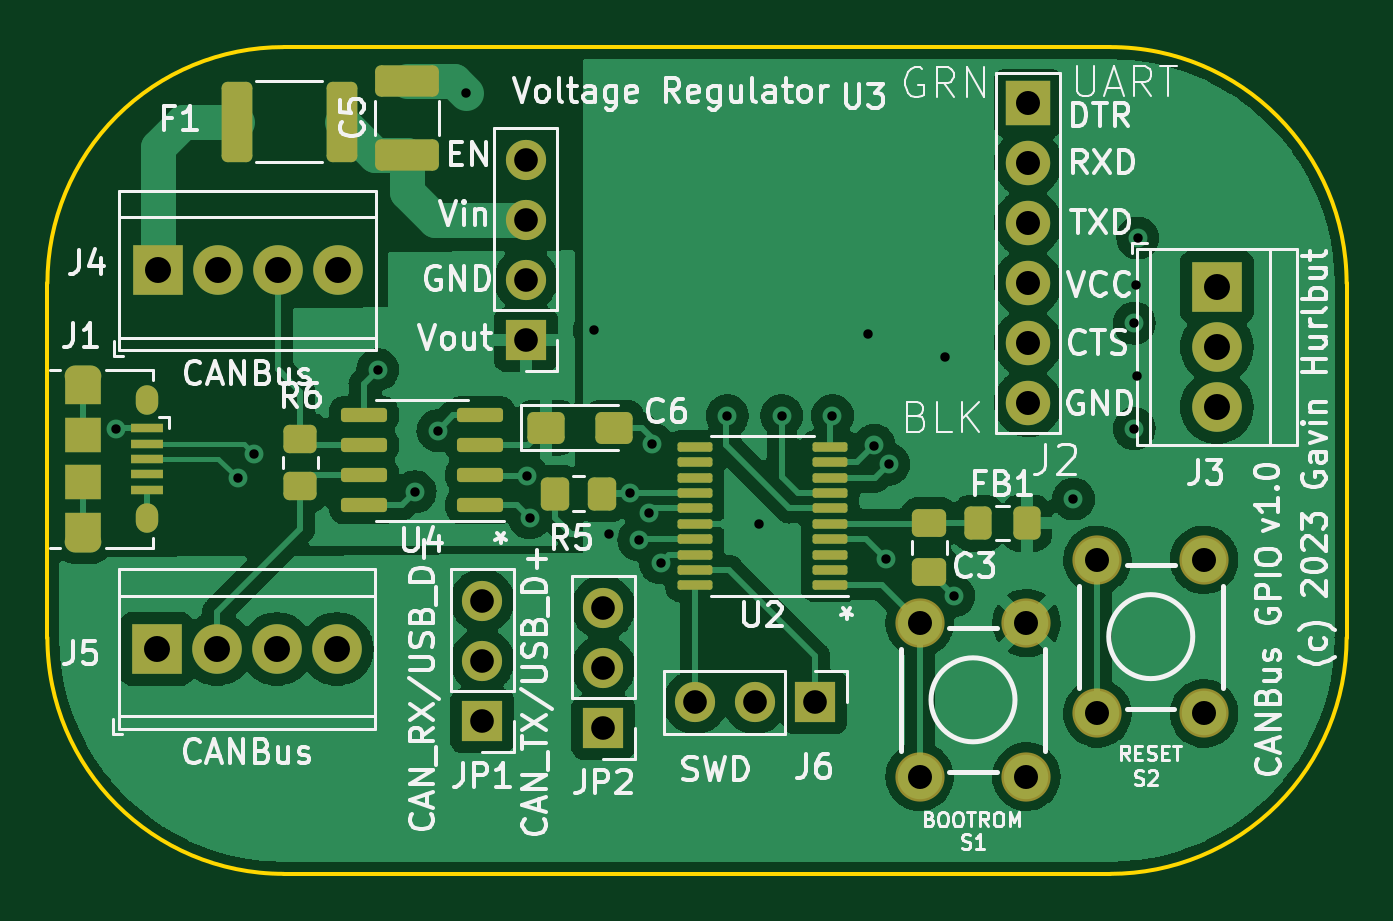
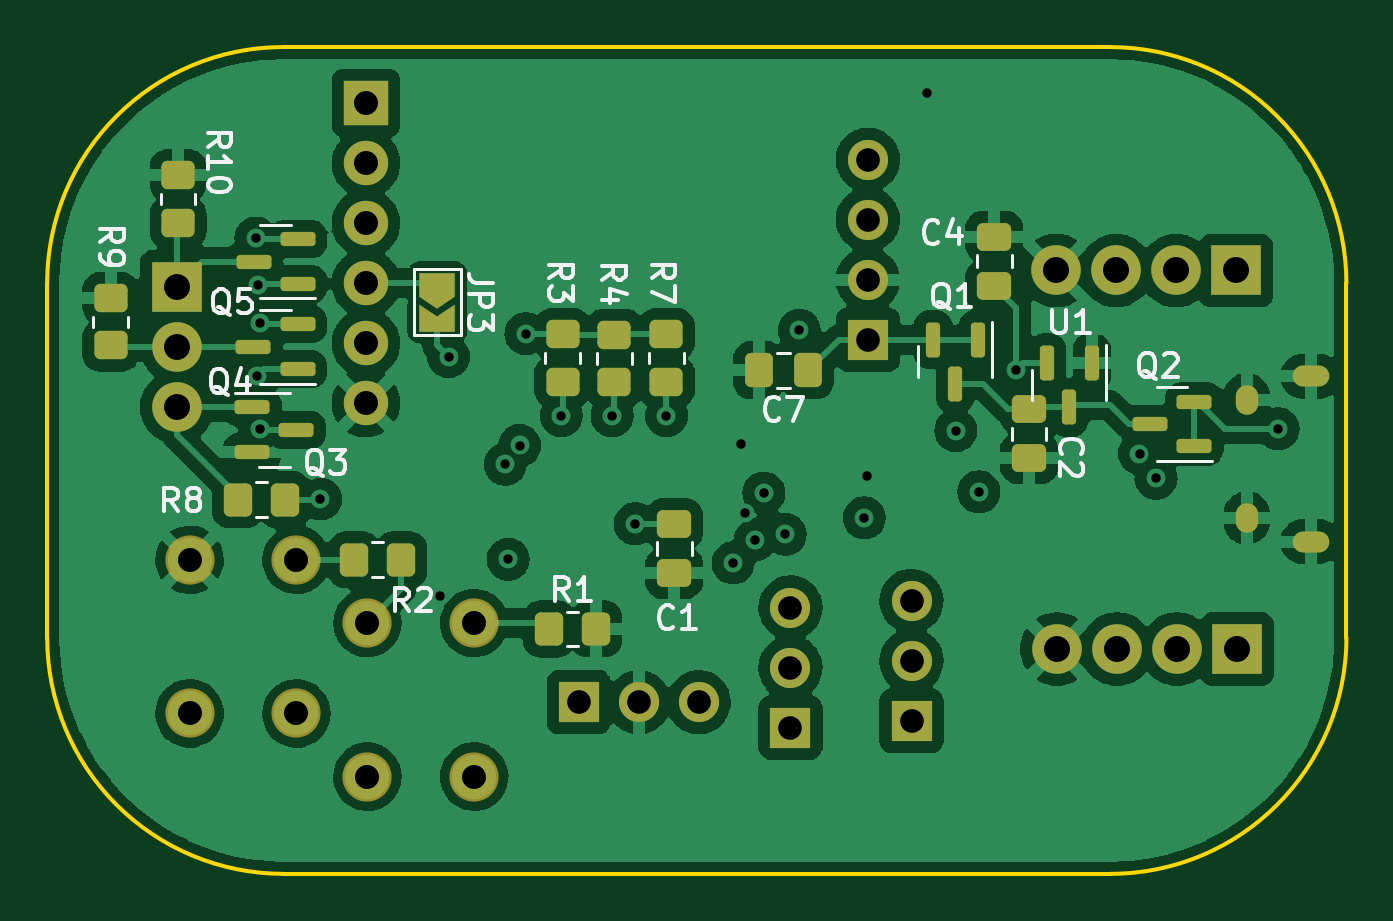
Circuit board: 13 layer files. Board 55.0 x 35.0 mm.
- bottom_copper: canbus-gpios-B_Cu.gbr (182386 bytes)
- bottom_mask: canbus-gpios-B_Mask.gbr (5482 bytes)
- paste: canbus-gpios-B_Paste.gbr (3716 bytes)
- bottom_silk: canbus-gpios-B_Silkscreen.gbr (16473 bytes)
- outline: canbus-gpios-Edge_Cuts.gbr (1062 bytes)
- top_copper: canbus-gpios-F_Cu.gbr (131730 bytes)
- top_mask: canbus-gpios-F_Mask.gbr (5068 bytes)
- paste: canbus-gpios-F_Paste.gbr (3933 bytes)
- top_silk: canbus-gpios-F_Silkscreen.gbr (54511 bytes)
- inner_copper: canbus-gpios-In1_Cu.gbr (6195 bytes)
- inner_copper: canbus-gpios-In2_Cu.gbr (7798 bytes)
- drill: canbus-gpios-NPTH.drl (335 bytes)
- drill: canbus-gpios-PTH.drl (1999 bytes)

=== bottom_copper: canbus-gpios-B_Cu.gbr (182386 bytes, source omitted) ===
=== bottom_mask: canbus-gpios-B_Mask.gbr (5482 bytes, source omitted) ===
=== paste: canbus-gpios-B_Paste.gbr (3716 bytes, source withheld) ===
=== bottom_silk: canbus-gpios-B_Silkscreen.gbr (16473 bytes, source omitted) ===
=== outline: canbus-gpios-Edge_Cuts.gbr ===
%TF.GenerationSoftware,KiCad,Pcbnew,6.0.11-2627ca5db0~126~ubuntu22.04.1*%
%TF.CreationDate,2023-02-28T15:21:51-05:00*%
%TF.ProjectId,canbus-gpios,63616e62-7573-42d6-9770-696f732e6b69,1.0*%
%TF.SameCoordinates,Original*%
%TF.FileFunction,Profile,NP*%
%FSLAX46Y46*%
G04 Gerber Fmt 4.6, Leading zero omitted, Abs format (unit mm)*
G04 Created by KiCad (PCBNEW 6.0.11-2627ca5db0~126~ubuntu22.04.1) date 2023-02-28 15:21:51*
%MOMM*%
%LPD*%
G01*
G04 APERTURE LIST*
%TA.AperFunction,Profile*%
%ADD10C,0.150000*%
%TD*%
G04 APERTURE END LIST*
D10*
%TO.C,BOARD*%
X64991268Y-68617468D02*
X99991268Y-68617468D01*
X109991268Y-78617468D02*
X109991268Y-93617468D01*
X54991268Y-78617468D02*
X54991268Y-93617468D01*
X64991268Y-103617468D02*
X99991268Y-103617468D01*
X99991268Y-103617468D02*
G75*
G03*
X109991268Y-93617468I2J9999998D01*
G01*
X54991262Y-93617468D02*
G75*
G03*
X64991268Y-103617468I10000008J8D01*
G01*
X109991272Y-78617468D02*
G75*
G03*
X99991268Y-68617468I-10000002J-2D01*
G01*
X64991268Y-68617468D02*
G75*
G03*
X54991268Y-78617468I-1J-9999999D01*
G01*
%TD*%
M02*

=== top_copper: canbus-gpios-F_Cu.gbr (131730 bytes, source omitted) ===
=== top_mask: canbus-gpios-F_Mask.gbr ===
%TF.GenerationSoftware,KiCad,Pcbnew,6.0.11-2627ca5db0~126~ubuntu22.04.1*%
%TF.CreationDate,2023-02-28T15:21:50-05:00*%
%TF.ProjectId,canbus-gpios,63616e62-7573-42d6-9770-696f732e6b69,1.0*%
%TF.SameCoordinates,Original*%
%TF.FileFunction,Soldermask,Top*%
%TF.FilePolarity,Negative*%
%FSLAX46Y46*%
G04 Gerber Fmt 4.6, Leading zero omitted, Abs format (unit mm)*
G04 Created by KiCad (PCBNEW 6.0.11-2627ca5db0~126~ubuntu22.04.1) date 2023-02-28 15:21:50*
%MOMM*%
%LPD*%
G01*
G04 APERTURE LIST*
G04 Aperture macros list*
%AMRoundRect*
0 Rectangle with rounded corners*
0 $1 Rounding radius*
0 $2 $3 $4 $5 $6 $7 $8 $9 X,Y pos of 4 corners*
0 Add a 4 corners polygon primitive as box body*
4,1,4,$2,$3,$4,$5,$6,$7,$8,$9,$2,$3,0*
0 Add four circle primitives for the rounded corners*
1,1,$1+$1,$2,$3*
1,1,$1+$1,$4,$5*
1,1,$1+$1,$6,$7*
1,1,$1+$1,$8,$9*
0 Add four rect primitives between the rounded corners*
20,1,$1+$1,$2,$3,$4,$5,0*
20,1,$1+$1,$4,$5,$6,$7,0*
20,1,$1+$1,$6,$7,$8,$9,0*
20,1,$1+$1,$8,$9,$2,$3,0*%
G04 Aperture macros list end*
%ADD10R,2.100000X2.100000*%
%ADD11C,2.100000*%
%ADD12R,1.700000X1.700000*%
%ADD13O,1.700000X1.700000*%
%ADD14RoundRect,0.250000X0.450000X-0.350000X0.450000X0.350000X-0.450000X0.350000X-0.450000X-0.350000X0*%
%ADD15RoundRect,0.250000X-0.475000X0.337500X-0.475000X-0.337500X0.475000X-0.337500X0.475000X0.337500X0*%
%ADD16C,2.082800*%
%ADD17RoundRect,0.250000X-0.350000X-0.450000X0.350000X-0.450000X0.350000X0.450000X-0.350000X0.450000X0*%
%ADD18R,1.879600X1.879600*%
%ADD19C,1.879600*%
%ADD20RoundRect,0.250000X-0.400000X-1.450000X0.400000X-1.450000X0.400000X1.450000X-0.400000X1.450000X0*%
%ADD21RoundRect,0.250000X-0.537500X-0.425000X0.537500X-0.425000X0.537500X0.425000X-0.537500X0.425000X0*%
%ADD22RoundRect,0.250000X1.100000X-0.412500X1.100000X0.412500X-1.100000X0.412500X-1.100000X-0.412500X0*%
%ADD23RoundRect,0.100000X0.637500X0.100000X-0.637500X0.100000X-0.637500X-0.100000X0.637500X-0.100000X0*%
%ADD24R,1.350000X0.400000*%
%ADD25R,1.550000X1.500000*%
%ADD26R,1.550000X1.200000*%
%ADD27O,0.950000X1.250000*%
%ADD28O,1.550000X0.890000*%
%ADD29RoundRect,0.250000X-0.325000X-0.450000X0.325000X-0.450000X0.325000X0.450000X-0.325000X0.450000X0*%
%ADD30RoundRect,0.150000X0.825000X0.150000X-0.825000X0.150000X-0.825000X-0.150000X0.825000X-0.150000X0*%
G04 APERTURE END LIST*
D10*
%TO.C,J3*%
X104500000Y-78775000D03*
D11*
X104500000Y-81315000D03*
X104500000Y-83855000D03*
%TD*%
D12*
%TO.C,U3*%
X75247300Y-81002600D03*
D13*
X75247300Y-78462600D03*
X75247300Y-75922600D03*
X75247300Y-73382600D03*
%TD*%
D12*
%TO.C,JP1*%
X73400000Y-97140000D03*
D13*
X73400000Y-94600000D03*
X73400000Y-92060000D03*
%TD*%
D10*
%TO.C,J5*%
X59625000Y-94100000D03*
D11*
X62165000Y-94100000D03*
X64705000Y-94100000D03*
X67245000Y-94100000D03*
%TD*%
D12*
%TO.C,J6*%
X87490000Y-96350000D03*
D13*
X84950000Y-96350000D03*
X82410000Y-96350000D03*
%TD*%
D14*
%TO.C,R6*%
X65700000Y-87200000D03*
X65700000Y-85200000D03*
%TD*%
D15*
%TO.C,C3*%
X92325000Y-88762500D03*
X92325000Y-90837500D03*
%TD*%
D16*
%TO.C,S1*%
X96435600Y-92998800D03*
X96435600Y-99501200D03*
X91914400Y-92998800D03*
X91914400Y-99501200D03*
%TD*%
D17*
%TO.C,R5*%
X76475000Y-87525000D03*
X78475000Y-87525000D03*
%TD*%
D18*
%TO.C,J2*%
X96500000Y-70990000D03*
D19*
X96500000Y-73530000D03*
X96500000Y-76070000D03*
X96500000Y-78610000D03*
X96500000Y-81150000D03*
X96500000Y-83690000D03*
%TD*%
D20*
%TO.C,F1*%
X63000000Y-71775000D03*
X67450000Y-71775000D03*
%TD*%
D21*
%TO.C,C6*%
X76100000Y-84725000D03*
X78975000Y-84725000D03*
%TD*%
D10*
%TO.C,J4*%
X59660000Y-78075000D03*
D11*
X62200000Y-78075000D03*
X64740000Y-78075000D03*
X67280000Y-78075000D03*
%TD*%
D22*
%TO.C,C5*%
X70225000Y-73175000D03*
X70225000Y-70050000D03*
%TD*%
D23*
%TO.C,U2*%
X88125000Y-91400000D03*
X88125000Y-90750000D03*
X88125000Y-90100000D03*
X88125000Y-89450000D03*
X88125000Y-88800000D03*
X88125000Y-88150000D03*
X88125000Y-87500000D03*
X88125000Y-86850000D03*
X88125000Y-86200000D03*
X88125000Y-85550000D03*
X82400000Y-85550000D03*
X82400000Y-86200000D03*
X82400000Y-86850000D03*
X82400000Y-87500000D03*
X82400000Y-88150000D03*
X82400000Y-88800000D03*
X82400000Y-89450000D03*
X82400000Y-90100000D03*
X82400000Y-90750000D03*
X82400000Y-91400000D03*
%TD*%
D16*
%TO.C,S2*%
X103960600Y-90323800D03*
X103960600Y-96826200D03*
X99439400Y-90323800D03*
X99439400Y-96826200D03*
%TD*%
D24*
%TO.C,J1*%
X59210000Y-84750000D03*
X59210000Y-85400000D03*
X59210000Y-86050000D03*
X59210000Y-86700000D03*
X59210000Y-87350000D03*
D25*
X56510000Y-87050000D03*
X56510000Y-85050000D03*
D26*
X56510000Y-88950000D03*
D27*
X59210000Y-83550000D03*
D28*
X56510000Y-82550000D03*
X56510000Y-89550000D03*
D26*
X56510000Y-83150000D03*
D27*
X59210000Y-88550000D03*
%TD*%
D12*
%TO.C,JP2*%
X78525000Y-97425000D03*
D13*
X78525000Y-94885000D03*
X78525000Y-92345000D03*
%TD*%
D29*
%TO.C,FB1*%
X94400000Y-88775000D03*
X96450000Y-88775000D03*
%TD*%
D30*
%TO.C,U4*%
X73325000Y-88015000D03*
X73325000Y-86745000D03*
X73325000Y-85475000D03*
X73325000Y-84205000D03*
X68375000Y-84205000D03*
X68375000Y-85475000D03*
X68375000Y-86745000D03*
X68375000Y-88015000D03*
%TD*%
M02*

=== paste: canbus-gpios-F_Paste.gbr ===
%TF.GenerationSoftware,KiCad,Pcbnew,6.0.11-2627ca5db0~126~ubuntu22.04.1*%
%TF.CreationDate,2023-02-28T15:21:50-05:00*%
%TF.ProjectId,canbus-gpios,63616e62-7573-42d6-9770-696f732e6b69,1.0*%
%TF.SameCoordinates,Original*%
%TF.FileFunction,Paste,Top*%
%TF.FilePolarity,Positive*%
%FSLAX46Y46*%
G04 Gerber Fmt 4.6, Leading zero omitted, Abs format (unit mm)*
G04 Created by KiCad (PCBNEW 6.0.11-2627ca5db0~126~ubuntu22.04.1) date 2023-02-28 15:21:50*
%MOMM*%
%LPD*%
G01*
G04 APERTURE LIST*
G04 Aperture macros list*
%AMRoundRect*
0 Rectangle with rounded corners*
0 $1 Rounding radius*
0 $2 $3 $4 $5 $6 $7 $8 $9 X,Y pos of 4 corners*
0 Add a 4 corners polygon primitive as box body*
4,1,4,$2,$3,$4,$5,$6,$7,$8,$9,$2,$3,0*
0 Add four circle primitives for the rounded corners*
1,1,$1+$1,$2,$3*
1,1,$1+$1,$4,$5*
1,1,$1+$1,$6,$7*
1,1,$1+$1,$8,$9*
0 Add four rect primitives between the rounded corners*
20,1,$1+$1,$2,$3,$4,$5,0*
20,1,$1+$1,$4,$5,$6,$7,0*
20,1,$1+$1,$6,$7,$8,$9,0*
20,1,$1+$1,$8,$9,$2,$3,0*%
G04 Aperture macros list end*
%ADD10RoundRect,0.250000X0.450000X-0.350000X0.450000X0.350000X-0.450000X0.350000X-0.450000X-0.350000X0*%
%ADD11RoundRect,0.250000X-0.475000X0.337500X-0.475000X-0.337500X0.475000X-0.337500X0.475000X0.337500X0*%
%ADD12RoundRect,0.250000X-0.350000X-0.450000X0.350000X-0.450000X0.350000X0.450000X-0.350000X0.450000X0*%
%ADD13R,1.879600X1.879600*%
%ADD14C,1.879600*%
%ADD15RoundRect,0.250000X-0.400000X-1.450000X0.400000X-1.450000X0.400000X1.450000X-0.400000X1.450000X0*%
%ADD16RoundRect,0.250000X-0.537500X-0.425000X0.537500X-0.425000X0.537500X0.425000X-0.537500X0.425000X0*%
%ADD17RoundRect,0.250000X1.100000X-0.412500X1.100000X0.412500X-1.100000X0.412500X-1.100000X-0.412500X0*%
%ADD18RoundRect,0.100000X0.637500X0.100000X-0.637500X0.100000X-0.637500X-0.100000X0.637500X-0.100000X0*%
%ADD19O,1.550000X0.890000*%
%ADD20O,0.950000X1.250000*%
%ADD21R,1.350000X0.400000*%
%ADD22R,1.550000X1.500000*%
%ADD23R,1.550000X1.200000*%
%ADD24RoundRect,0.250000X-0.325000X-0.450000X0.325000X-0.450000X0.325000X0.450000X-0.325000X0.450000X0*%
%ADD25RoundRect,0.150000X0.825000X0.150000X-0.825000X0.150000X-0.825000X-0.150000X0.825000X-0.150000X0*%
G04 APERTURE END LIST*
D10*
%TO.C,R6*%
X65700000Y-87200000D03*
X65700000Y-85200000D03*
%TD*%
D11*
%TO.C,C3*%
X92325000Y-88762500D03*
X92325000Y-90837500D03*
%TD*%
D12*
%TO.C,R5*%
X76475000Y-87525000D03*
X78475000Y-87525000D03*
%TD*%
D13*
%TO.C,J2*%
X96500000Y-70990000D03*
D14*
X96500000Y-73530000D03*
X96500000Y-76070000D03*
X96500000Y-78610000D03*
X96500000Y-81150000D03*
X96500000Y-83690000D03*
%TD*%
D15*
%TO.C,F1*%
X63000000Y-71775000D03*
X67450000Y-71775000D03*
%TD*%
D16*
%TO.C,C6*%
X76100000Y-84725000D03*
X78975000Y-84725000D03*
%TD*%
D17*
%TO.C,C5*%
X70225000Y-73175000D03*
X70225000Y-70050000D03*
%TD*%
D18*
%TO.C,U2*%
X88125000Y-91400000D03*
X88125000Y-90750000D03*
X88125000Y-90100000D03*
X88125000Y-89450000D03*
X88125000Y-88800000D03*
X88125000Y-88150000D03*
X88125000Y-87500000D03*
X88125000Y-86850000D03*
X88125000Y-86200000D03*
X88125000Y-85550000D03*
X82400000Y-85550000D03*
X82400000Y-86200000D03*
X82400000Y-86850000D03*
X82400000Y-87500000D03*
X82400000Y-88150000D03*
X82400000Y-88800000D03*
X82400000Y-89450000D03*
X82400000Y-90100000D03*
X82400000Y-90750000D03*
X82400000Y-91400000D03*
%TD*%
D19*
%TO.C,J1*%
X56510000Y-89550000D03*
D20*
X59210000Y-88550000D03*
D19*
X56510000Y-82550000D03*
D20*
X59210000Y-83550000D03*
D21*
X59210000Y-84750000D03*
X59210000Y-85400000D03*
X59210000Y-86050000D03*
X59210000Y-86700000D03*
X59210000Y-87350000D03*
D22*
X56510000Y-87050000D03*
X56510000Y-85050000D03*
D23*
X56510000Y-88950000D03*
X56510000Y-83150000D03*
%TD*%
D24*
%TO.C,FB1*%
X94400000Y-88775000D03*
X96450000Y-88775000D03*
%TD*%
D25*
%TO.C,U4*%
X73325000Y-88015000D03*
X73325000Y-86745000D03*
X73325000Y-85475000D03*
X73325000Y-84205000D03*
X68375000Y-84205000D03*
X68375000Y-85475000D03*
X68375000Y-86745000D03*
X68375000Y-88015000D03*
%TD*%
M02*

=== top_silk: canbus-gpios-F_Silkscreen.gbr (54511 bytes, source omitted) ===
=== inner_copper: canbus-gpios-In1_Cu.gbr (6195 bytes, source omitted) ===
=== inner_copper: canbus-gpios-In2_Cu.gbr (7798 bytes, source omitted) ===
=== drill: canbus-gpios-NPTH.drl ===
M48
; DRILL file {KiCad 6.0.11-2627ca5db0~126~ubuntu22.04.1} date Tue 28 Feb 2023 03:21:45 PM EST
; FORMAT={-:-/ absolute / inch / decimal}
; #@! TF.CreationDate,2023-02-28T15:21:45-05:00
; #@! TF.GenerationSoftware,Kicad,Pcbnew,6.0.11-2627ca5db0~126~ubuntu22.04.1
; #@! TF.FileFunction,NonPlated,1,4,NPTH
FMAT,2
INCH
%
G90
G05
T0
M30

=== drill: canbus-gpios-PTH.drl ===
M48
; DRILL file {KiCad 6.0.11-2627ca5db0~126~ubuntu22.04.1} date Tue 28 Feb 2023 03:21:45 PM EST
; FORMAT={-:-/ absolute / inch / decimal}
; #@! TF.CreationDate,2023-02-28T15:21:45-05:00
; #@! TF.GenerationSoftware,Kicad,Pcbnew,6.0.11-2627ca5db0~126~ubuntu22.04.1
; #@! TF.FileFunction,Plated,1,4,PTH
FMAT,2
INCH
; #@! TA.AperFunction,Plated,PTH,ViaDrill
T1C0.0157
; #@! TA.AperFunction,Plated,PTH,ComponentDrill
T2C0.0197
; #@! TA.AperFunction,Plated,PTH,ComponentDrill
T3C0.0217
; #@! TA.AperFunction,Plated,PTH,ComponentDrill
T4C0.0394
; #@! TA.AperFunction,Plated,PTH,ComponentDrill
T5C0.0400
; #@! TA.AperFunction,Plated,PTH,ComponentDrill
T6C0.0433
%
G90
G05
T1
X2.2789Y-3.3376
X2.4823Y-3.4203
X2.5098Y-3.3789
X2.7156Y-3.2392
X2.7776Y-3.4429
X2.8159Y-3.3406
X2.8632Y-2.7785
X2.9646Y-3.4163
X2.9685Y-3.4862
X3.0768Y-3.1732
X3.1004Y-3.5138
X3.1358Y-3.4449
X3.1506Y-3.5226
X3.1673Y-3.4783
X3.1732Y-3.3632
X3.187Y-3.561
X3.2982Y-3.3159
X3.3504Y-3.4961
X3.3888Y-3.3159
X3.4734Y-3.3159
X3.5325Y-3.1791
X3.5429Y-3.3655
X3.562Y-3.5551
X3.5669Y-3.3967
X3.6614Y-3.2175
X3.6752Y-3.6161
X3.875Y-3.4547
X3.9764Y-3.1614
X3.9764Y-3.3376
X3.9793Y-3.0984
X3.9803Y-3.25
X3.9823Y-3.0197
T4
X2.8898Y-3.6244
X2.8898Y-3.7244
X2.8898Y-3.8244
X2.9625Y-2.8891
X2.9625Y-2.9891
X2.9625Y-3.0891
X2.9625Y-3.1891
X3.0915Y-3.6356
X3.0915Y-3.7356
X3.0915Y-3.8356
X3.2445Y-3.7933
X3.3445Y-3.7933
X3.4445Y-3.7933
T5
X3.6187Y-3.6614
X3.6187Y-3.9174
X3.7967Y-3.6614
X3.7967Y-3.9174
X3.7992Y-2.7949
X3.7992Y-2.8949
X3.7992Y-2.9949
X3.7992Y-3.0949
X3.7992Y-3.1949
X3.7992Y-3.2949
X3.9149Y-3.5561
X3.9149Y-3.8121
X4.0929Y-3.5561
X4.0929Y-3.8121
T6
X2.3474Y-3.7047
X2.3488Y-3.0738
X2.4474Y-3.7047
X2.4488Y-3.0738
X2.5474Y-3.7047
X2.5488Y-3.0738
X2.6474Y-3.7047
X2.6488Y-3.0738
X4.1142Y-3.1014
X4.1142Y-3.2014
X4.1142Y-3.3014
T2
G00X2.2376Y-3.25
M15
G01X2.212Y-3.25
M16
G05
G00X2.2376Y-3.5256
M15
G01X2.212Y-3.5256
M16
G05
T3
G00X2.3311Y-3.2835
M15
G01X2.3311Y-3.2953
M16
G05
G00X2.3311Y-3.4803
M15
G01X2.3311Y-3.4921
M16
G05
T0
M30
